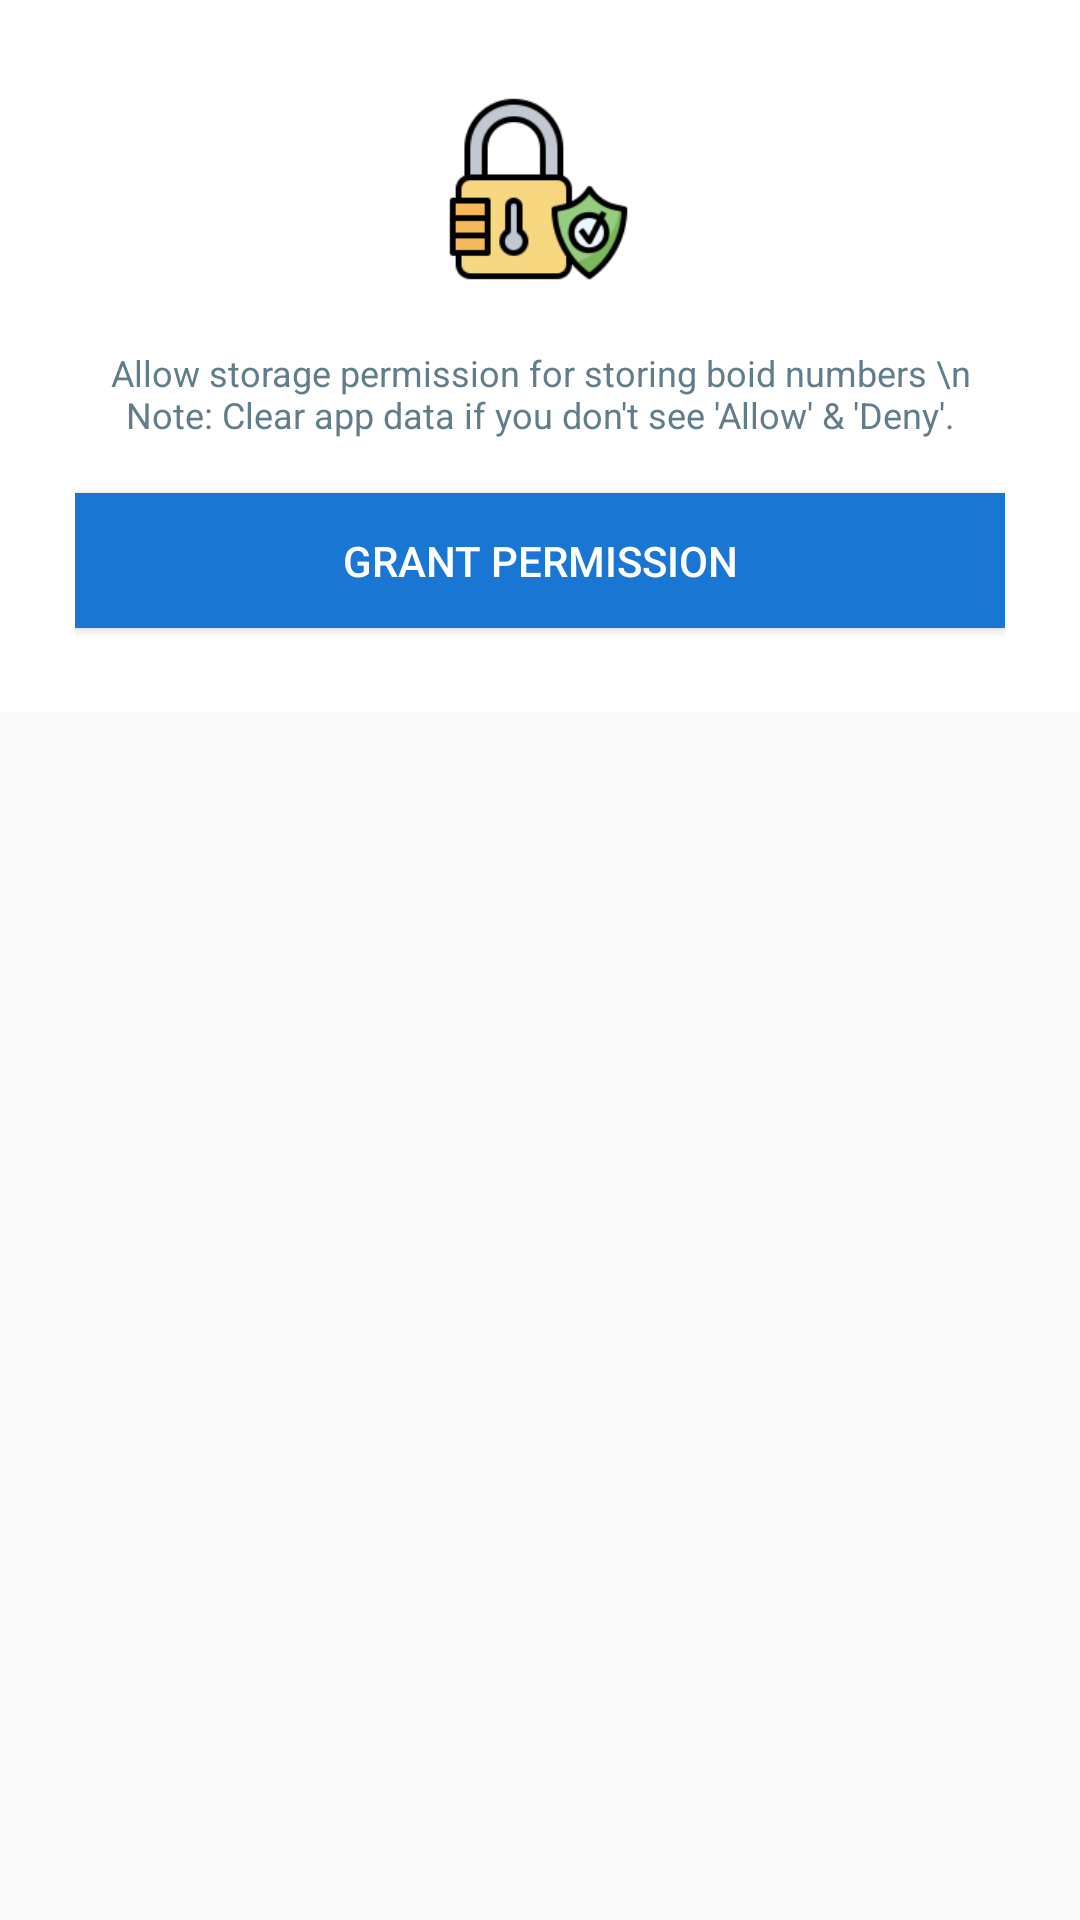

This screen was rendered from an Android layout file. Write that file and the resources it references.
<!-- AndroidManifest.xml: application theme AppTheme -->
<!-- res/layout/storage_permission.xml -->
<LinearLayout
	xmlns:android="http://schemas.android.com/apk/res/android"
	xmlns:app="http://schemas.android.com/apk/res-auto"
	xmlns:tools="http://schemas.android.com/tools"
	android:layout_width="match_parent"
	android:layout_height="match_parent"
	android:orientation="vertical">
	<LinearLayout
		android:id="@+id/linear1"
		android:layout_width="match_parent"
		android:layout_height="wrap_content"
		android:paddingLeft="25dp"
		android:paddingTop="8dp"
		android:paddingRight="25dp"
		android:paddingBottom="8dp"
		android:background="#FFFFFF"
		android:gravity="center_horizontal|center_vertical"
		android:orientation="vertical">
		<ImageView
			android:id="@+id/imageview1"
			android:focusable="false"
			android:layout_width="70dp"
			android:layout_height="70dp"
			android:layout_marginTop="20dp"
			android:padding="4dp"
			android:src="@drawable/permission"
			android:scaleType="centerInside"/>

		<TextView
			android:id="@+id/textview1"
			android:layout_width="match_parent"
			android:layout_height="wrap_content"
			android:layout_marginTop="10dp"
			android:layout_marginBottom="10dp"
			android:focusable="false"
			android:gravity="center_horizontal|center_vertical"
			android:padding="8dp"
			android:text="Allow storage permission for storing boid numbers \n Note: Clear app data if you don't see 'Allow' &amp; 'Deny'."
			android:textColor="#607D8B"
			android:textSize="12sp" />
		<Button
			android:id="@+id/button"
			android:focusable="false"
			android:layout_width="match_parent"
			android:layout_height="45dp"
			android:layout_marginBottom="20dp"
			android:paddingLeft="30dp"
			android:paddingRight="30dp"
			android:background="#1976D2"
			android:text="Grant Permission"
			android:textSize="14sp"
			android:textColor="#FFFFFF"/>
	</LinearLayout>
</LinearLayout>
<!-- resources referenced by this layout -->
<resources>
  <!-- drawable permission: png bitmap (drawable-xhdpi, 7068 bytes) -->
  <style name="AppTheme" parent="Theme.AppCompat.Light.NoActionBar">
  		<item name="colorPrimary">@color/colorPrimary</item>
  		<item name="colorPrimaryDark">@color/colorPrimaryDark</item>
  		<item name="colorAccent">@color/colorAccent</item>
  		<item name="colorControlHighlight">@color/colorControlHighlight</item>
  		<item name="colorControlNormal">@color/colorControlNormal</item>
  	</style>
  <color name="colorPrimary">#222945</color>
  <color name="colorPrimaryDark">#333A56</color>
  <color name="colorAccent">#222945</color>
  <color name="colorControlHighlight">#333A56</color>
  <color name="colorControlNormal">#222945</color>
</resources>
